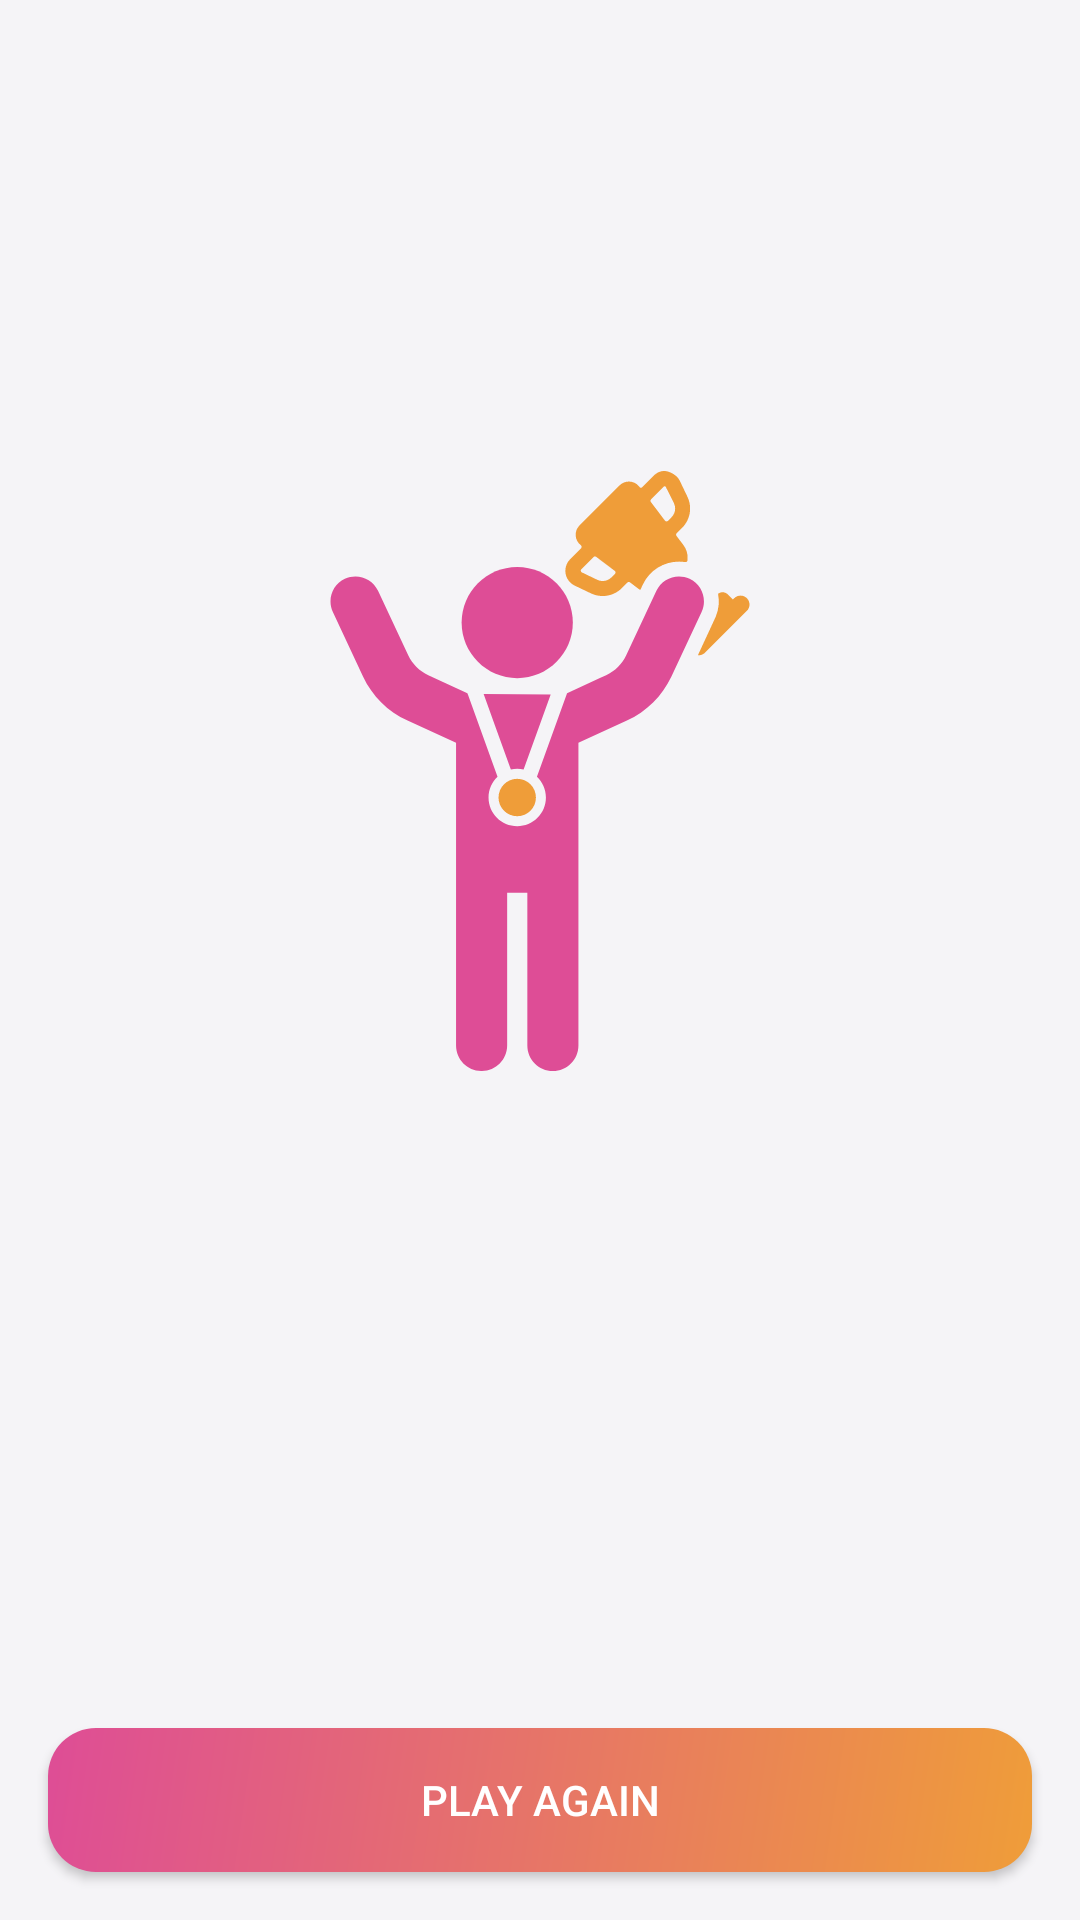

Here is an Android app screen rendered from its layout file. Give the layout XML and the strings, colors and styles it references.
<!-- AndroidManifest.xml: application theme Theme.WhoSings -->
<!-- res/layout/you_win_dialog_fragment.xml -->
<?xml version="1.0" encoding="utf-8"?>
<androidx.constraintlayout.widget.ConstraintLayout xmlns:android="http://schemas.android.com/apk/res/android"
    xmlns:app="http://schemas.android.com/apk/res-auto"
    xmlns:tools="http://schemas.android.com/tools"
    android:layout_width="match_parent"
    android:layout_height="match_parent"
    android:background="@color/lightest_grey"
    tools:context=".MainActivity">


    <androidx.appcompat.widget.LinearLayoutCompat
        android:layout_width="match_parent"
        android:layout_height="wrap_content"
        android:gravity="center"
        android:orientation="vertical"
        app:layout_constraintBottom_toBottomOf="parent"
        app:layout_constraintEnd_toEndOf="parent"
        app:layout_constraintStart_toStartOf="parent"
        app:layout_constraintTop_toTopOf="parent">

        <ImageView
            android:id="@+id/image"
            android:layout_width="@dimen/win_size"
            android:layout_height="@dimen/win_size"
            android:src="@drawable/ic_first" />

        <TextView
            android:id="@+id/message"
            android:layout_width="match_parent"
            android:layout_height="wrap_content"
            android:layout_gravity="center"
            android:layout_marginHorizontal="@dimen/margin_big_size"
            android:layout_marginTop="32dp"
            android:gravity="center"
            android:textColor="@color/black"
            android:textSize="@dimen/title_big_size"
            tools:text="text" />

        <TextView
            android:id="@+id/recap"
            android:layout_width="match_parent"
            android:layout_height="wrap_content"
            android:layout_gravity="center"
            android:layout_marginHorizontal="@dimen/margin_big_size"
            android:layout_marginTop="32dp"
            android:gravity="center"
            android:textColor="@color/black"
            android:textSize="@dimen/title_size"
            tools:text="text" />

    </androidx.appcompat.widget.LinearLayoutCompat>

    <androidx.appcompat.widget.AppCompatButton
        android:id="@+id/play_again"
        android:layout_width="match_parent"
        android:layout_height="wrap_content"
        android:layout_margin="@dimen/margin_default_size"
        android:background="@drawable/gradient_background_button"
        android:text="@string/play_again"
        android:textColor="@color/white"
        app:layout_constraintBottom_toBottomOf="parent"
        app:layout_constraintEnd_toEndOf="parent"
        app:layout_constraintStart_toStartOf="parent" />

</androidx.constraintlayout.widget.ConstraintLayout>
<!-- resources referenced by this layout -->
<resources>
  <color name="black">#000000</color>
  <color name="lightest_grey">#F5F4F7</color>
  <color name="white">#FFFFFF</color>
  <dimen name="margin_big_size">48dp</dimen>
  <dimen name="margin_default_size">16dp</dimen>
  <dimen name="title_big_size">30sp</dimen>
  <dimen name="title_size">16sp</dimen>
  <dimen name="win_size">200dp</dimen>
  <!-- drawable gradient_background_button (drawable) -->
  <?xml version="1.0" encoding="utf-8"?>
  <shape xmlns:android="http://schemas.android.com/apk/res/android" android:shape="rectangle">
      <gradient android:startColor="@color/rose"
          android:endColor="@color/orange"
          android:angle="315"
          android:type="linear" />
      <corners
          android:radius="@dimen/rounded_default_size"   >
      </corners>
  
  </shape>
  <!-- drawable ic_first: vector/xml drawable (drawable, 3925 chars, omitted) -->
  <string name="play_again">Play Again</string>
  <style name="Theme.WhoSings" parent="Theme.MaterialComponents.DayNight.DarkActionBar">
          
          <item name="colorPrimary">@color/rose</item>
          <item name="colorPrimaryVariant">@color/rose</item>
          <item name="colorOnPrimary">@color/white</item>
          
          <item name="colorSecondary">@color/orange</item>
          <item name="colorSecondaryVariant">@color/orange</item>
          <item name="colorOnSecondary">@color/black</item>
          
          <item name="android:statusBarColor" tools:targetApi="l">?attr/colorPrimaryVariant</item>
          
  
  
  
      </style>
  <color name="rose">#de4d96</color>
  <color name="orange">#ef9d39</color>
  <dimen name="rounded_default_size">16dp</dimen>
</resources>
